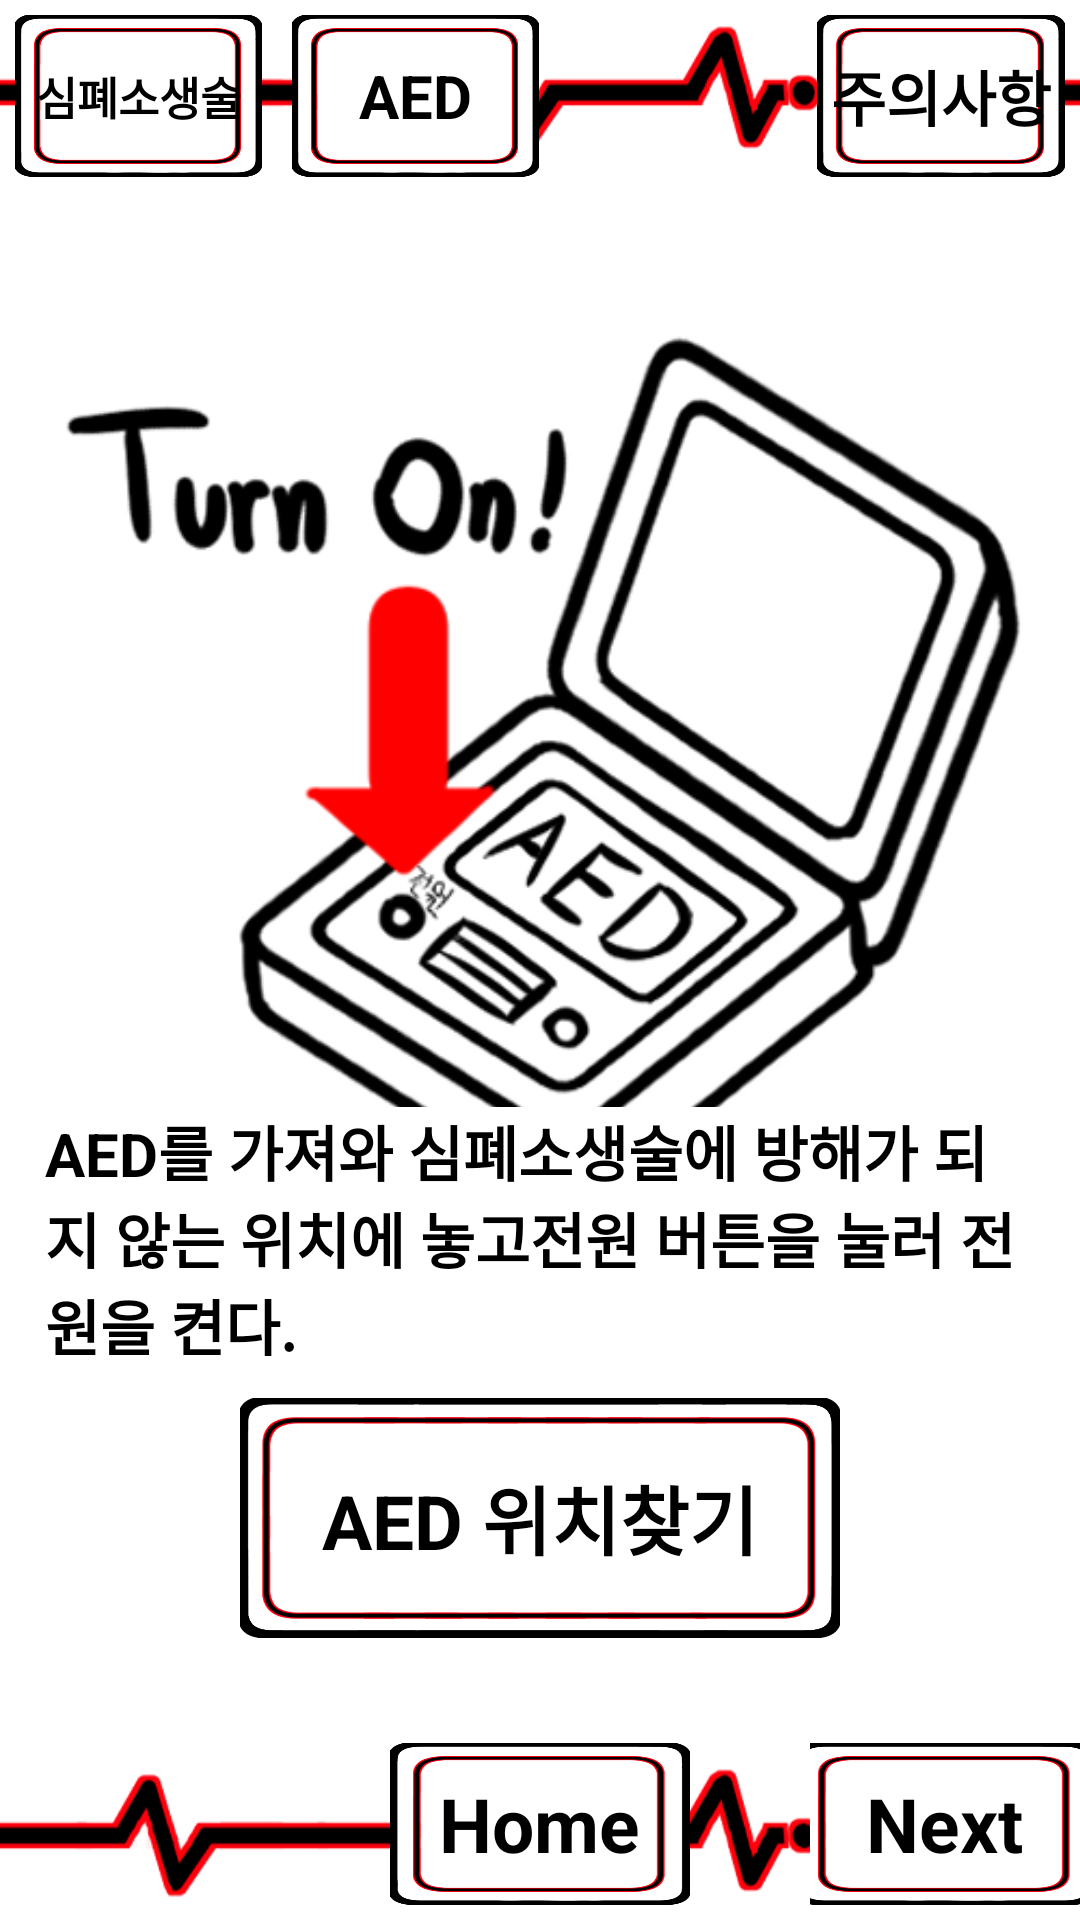

Android layout source for this screen:
<!-- AndroidManifest.xml: application theme Theme.TProject -->
<!-- res/layout/activity_fc1noheartbeat_a.xml -->
<?xml version="1.0" encoding="utf-8"?>
<LinearLayout xmlns:android="http://schemas.android.com/apk/res/android"
    android:layout_width="match_parent"
    android:layout_height="match_parent"
    android:orientation="vertical"
    android:background="@drawable/appback">
    <LinearLayout
        android:layout_width="match_parent"
        android:layout_height="0dp"
        android:layout_weight="1"
        android:orientation="horizontal">
        <FrameLayout
            android:layout_width="0dp"
            android:layout_height="match_parent"
            android:layout_weight="1"
            android:layout_gravity="center"
            android:layout_margin="5dp">
            <ImageButton
                android:layout_width="match_parent"
                android:layout_height="match_parent"
                android:src="@drawable/button"
                android:scaleType="fitXY"
                android:background="@android:color/transparent"
                android:id="@+id/Fc1_a_1_1">
            </ImageButton>
            <TextView
                android:layout_width="wrap_content"
                android:layout_height="wrap_content"
                android:layout_gravity="center"
                android:text="심폐소생술"
                android:textSize="15dp"
                android:textStyle="bold"
                android:textColor="@color/black">
            </TextView>
        </FrameLayout>
        <FrameLayout
            android:layout_width="0dp"
            android:layout_height="match_parent"
            android:layout_weight="1"
            android:layout_gravity="center"
            android:layout_margin="5dp">
            <ImageButton
                android:layout_width="match_parent"
                android:layout_height="match_parent"
                android:src="@drawable/button"
                android:scaleType="fitXY"
                android:background="@android:color/transparent"
                android:id="@+id/Fc1_a_1_a">
            </ImageButton>
            <TextView
                android:layout_width="wrap_content"
                android:layout_height="wrap_content"
                android:layout_gravity="center"
                android:text="AED"
                android:textSize="20dp"
                android:textStyle="bold"
                android:textColor="@color/black">
            </TextView>
        </FrameLayout>
        <LinearLayout
            android:layout_width="0dp"
            android:layout_height="match_parent"
            android:layout_weight="1">
        </LinearLayout>
        <FrameLayout
            android:layout_width="0dp"
            android:layout_height="match_parent"
            android:layout_weight="1"
            android:layout_gravity="center"
            android:layout_margin="5dp">
            <ImageButton
                android:layout_width="match_parent"
                android:layout_height="match_parent"
                android:src="@drawable/button"
                android:scaleType="fitXY"
                android:background="@android:color/transparent"
                android:id="@+id/Fc1_a_1_w">
            </ImageButton>
            <TextView
                android:layout_width="wrap_content"
                android:layout_height="wrap_content"
                android:layout_gravity="center"
                android:text="주의사항"
                android:textSize="20dp"
                android:textStyle="bold"
                android:textColor="@color/black">
            </TextView>
        </FrameLayout>
    </LinearLayout>
    <FrameLayout
        android:layout_width="match_parent"
        android:layout_height="0dp"
        android:layout_weight="8">
        <ImageView
            android:layout_width="match_parent"
            android:layout_height="match_parent"
            android:background="@drawable/noheartbeata_1">
        </ImageView>
        <TextView
            android:layout_width="wrap_content"
            android:layout_height="wrap_content"
            android:layout_gravity="center|bottom"
            android:layout_marginLeft="15dp"
            android:layout_marginRight="15dp"
            android:layout_marginBottom="120dp"
            android:background="@color/white"
            android:text="AED를 가져와 심폐소생술에 방해가 되지 않는 위치에 놓고전원 버튼을 눌러 전원을 켠다."
            android:textSize="20dp"
            android:textStyle="bold">
        </TextView>

        <FrameLayout
            android:layout_width="match_parent"
            android:layout_height="80dp"
            android:layout_marginBottom="30dp"
            android:layout_gravity="bottom">
            <ImageButton
                android:id="@+id/noheartbeatAED"
                android:layout_width="200dp"
                android:layout_height="match_parent"
                android:layout_gravity="center"
                android:src="@drawable/longbutton"
                android:scaleType="fitXY"
                android:background="@android:color/transparent">
            </ImageButton>
            <TextView
                android:layout_width="wrap_content"
                android:layout_height="wrap_content"
                android:layout_gravity="center"
                android:text="AED 위치찾기"
                android:textSize="25dp"
                android:textStyle="bold"
                android:textColor="@color/black">
            </TextView>
        </FrameLayout>
    </FrameLayout>
    <LinearLayout
        android:layout_width="match_parent"
        android:layout_height="0dp"
        android:layout_weight="1">
        <FrameLayout
            android:layout_width="0dp"
            android:layout_height="match_parent"
            android:layout_weight="1">
        </FrameLayout>
        <FrameLayout
            android:layout_width="0dp"
            android:layout_height="match_parent"
            android:layout_weight="2">
            <ImageButton
                android:layout_width="100dp"
                android:layout_height="match_parent"
                android:layout_gravity="center"
                android:layout_margin ="5dp"
                android:id="@+id/Fc1_a_1_h"
                android:src="@drawable/button"
                android:scaleType="fitXY"
                android:background="@android:color/transparent">
            </ImageButton>
            <TextView
                android:layout_width="wrap_content"
                android:layout_height="wrap_content"
                android:layout_gravity="center"
                android:text="Home"
                android:textSize="25dp"
                android:textStyle="bold"
                android:textColor="@color/black">
            </TextView>
        </FrameLayout>
        <FrameLayout
            android:layout_width="0dp"
            android:layout_height="match_parent"
            android:layout_weight="1">
            <ImageButton
                android:layout_width="100dp"
                android:layout_height="match_parent"
                android:layout_gravity="center"
                android:layout_margin ="5dp"
                android:id="@+id/Fc1_a_1_n"
                android:src="@drawable/button"
                android:scaleType="fitXY"
                android:background="@android:color/transparent">
            </ImageButton>
            <TextView
                android:layout_width="wrap_content"
                android:layout_height="wrap_content"
                android:layout_gravity="center"
                android:text="Next"
                android:textSize="25dp"
                android:textStyle="bold"
                android:textColor="@color/black">
            </TextView>
        </FrameLayout>
    </LinearLayout>
</LinearLayout>
<!-- resources referenced by this layout -->
<resources>
  <!-- drawable appback: png bitmap (drawable-v24, 34177 bytes) -->
  <!-- drawable button: png bitmap (drawable-v24, 19109 bytes) -->
  <!-- drawable longbutton: png bitmap (drawable-v24, 20320 bytes) -->
  <!-- drawable noheartbeata_1: png bitmap (drawable-v24, 93414 bytes) -->
  <!-- not gathered from this repository: default colours our renderer supplied (Android Studio template values) -->
  <color name="black">#FF000000</color>
  <color name="white">#FFFFFFFF</color>
</resources>
